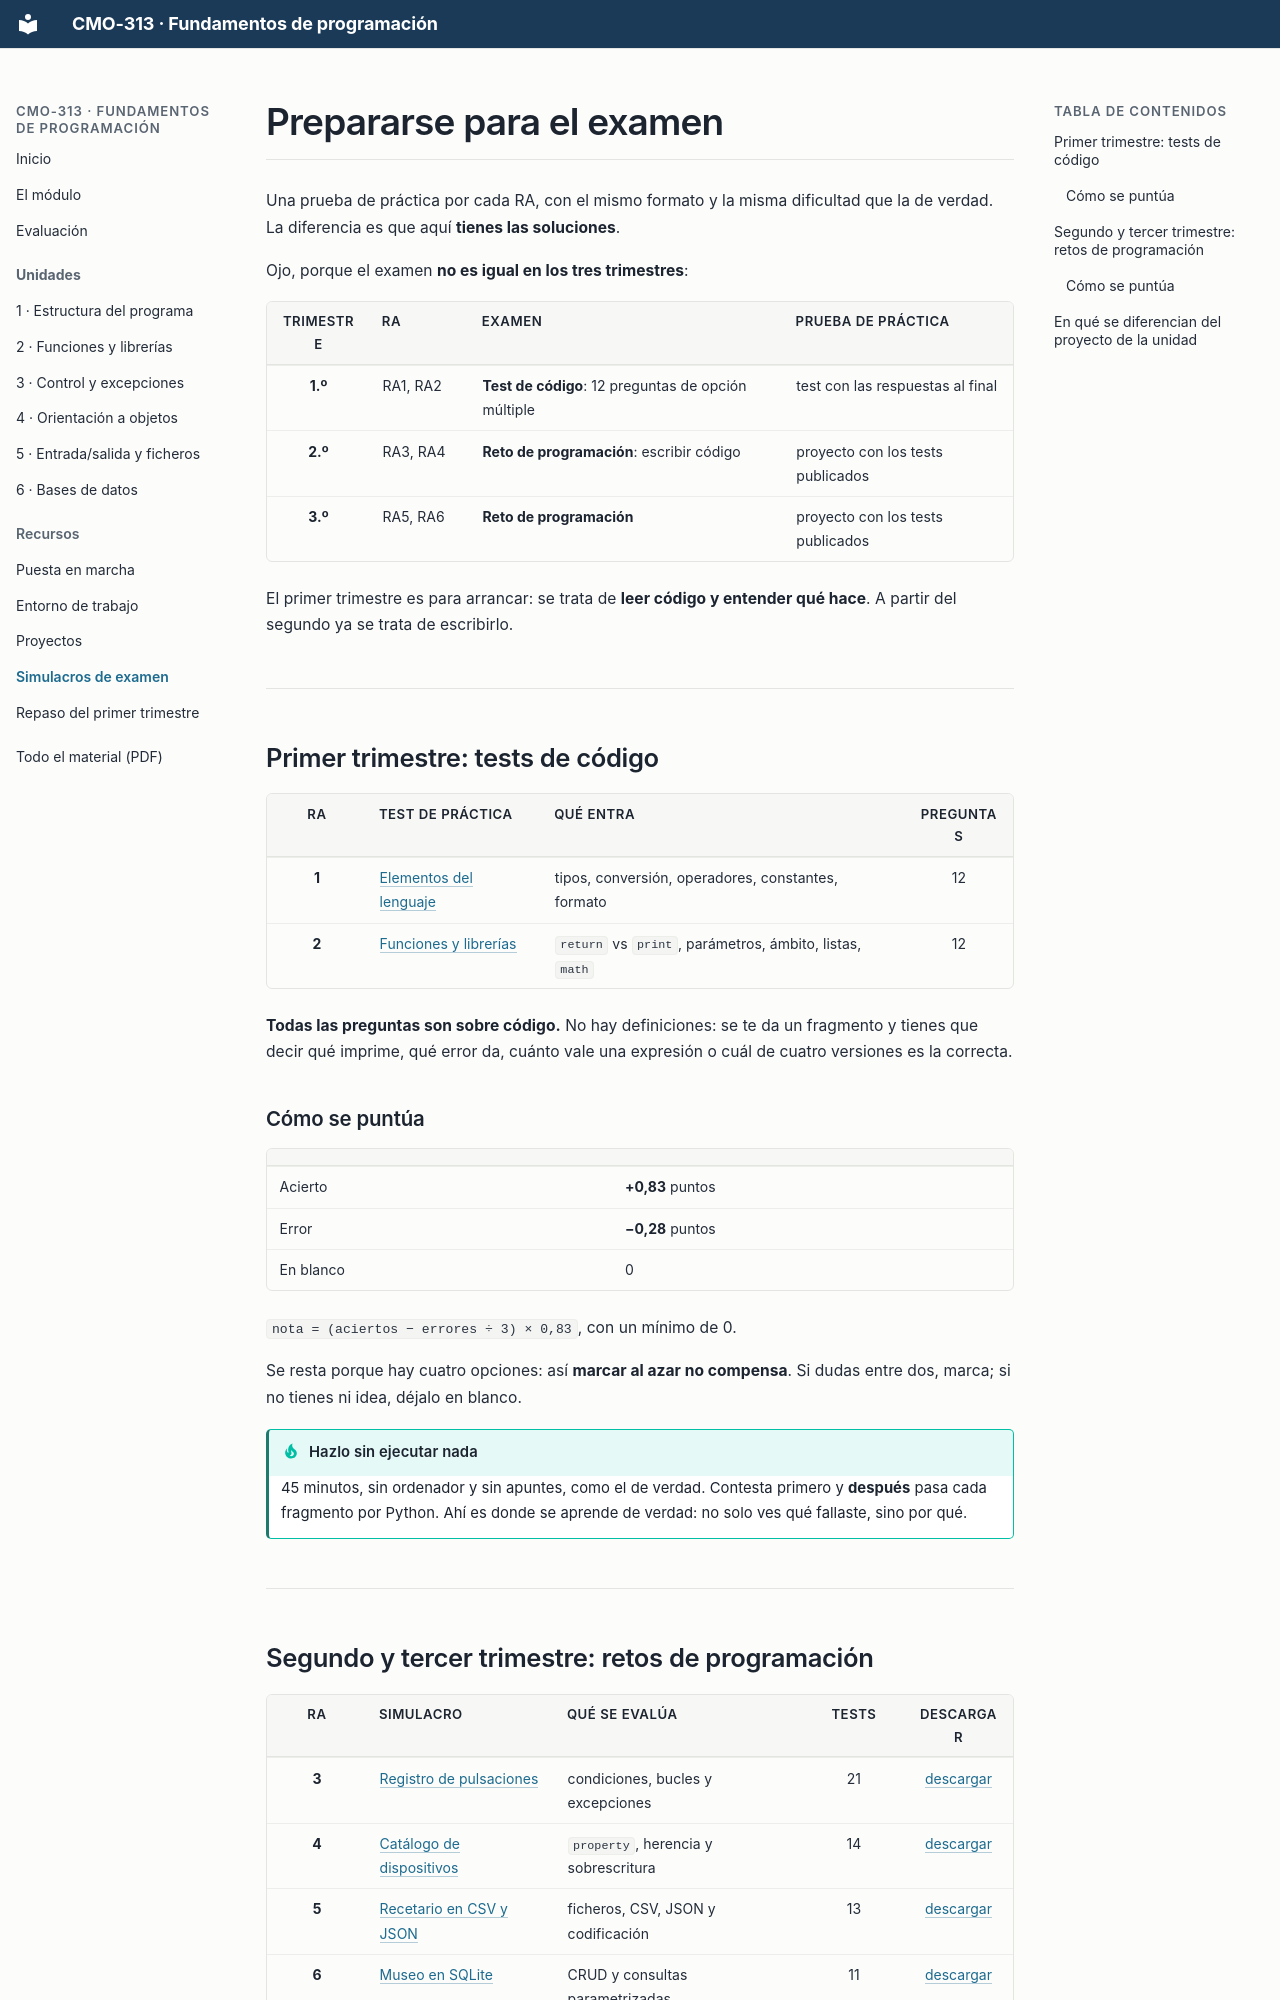

repository: campusdevfp/fp2627 · page: simulacros/index.html · generator: mkdocs

# Prepararse para el examen

Una prueba de práctica por cada RA, con el mismo formato y la misma dificultad que la de
verdad. La diferencia es que aquí **tienes las soluciones**.

Ojo, porque el examen **no es igual en los tres trimestres**:

| Trimestre | RA | Examen | Prueba de práctica |
|:---:|---|---|---|
| **1.º** | RA1, RA2 | **Test de código**: 12 preguntas de opción múltiple | test con las respuestas al final |
| **2.º** | RA3, RA4 | **Reto de programación**: escribir código | proyecto con los tests publicados |
| **3.º** | RA5, RA6 | **Reto de programación** | proyecto con los tests publicados |

El primer trimestre es para arrancar: se trata de **leer código y entender qué hace**. A
partir del segundo ya se trata de escribirlo.

---

## Primer trimestre: tests de código

| RA | Test de práctica | Qué entra | Preguntas |
|:---:|---|---|:---:|
| **1** | [Elementos del lenguaje](ra1/README.md) | tipos, conversión, operadores, constantes, formato | 12 |
| **2** | [Funciones y librerías](ra2/README.md) | `return` vs `print`, parámetros, ámbito, listas, `math` | 12 |

**Todas las preguntas son sobre código.** No hay definiciones: se te da un fragmento y
tienes que decir qué imprime, qué error da, cuánto vale una expresión o cuál de cuatro
versiones es la correcta.

### Cómo se puntúa

| | |
|---|---|
| Acierto | **+0,83** puntos |
| Error | **−0,28** puntos |
| En blanco | 0 |

`nota = (aciertos − errores ÷ 3) × 0,83`, con un mínimo de 0.

Se resta porque hay cuatro opciones: así **marcar al azar no compensa**. Si dudas entre
dos, marca; si no tienes ni idea, déjalo en blanco.

!!! tip "Hazlo sin ejecutar nada"
    45 minutos, sin ordenador y sin apuntes, como el de verdad. Contesta primero y
    **después** pasa cada fragmento por Python. Ahí es donde se aprende de verdad: no solo
    ves qué fallaste, sino por qué.

---
